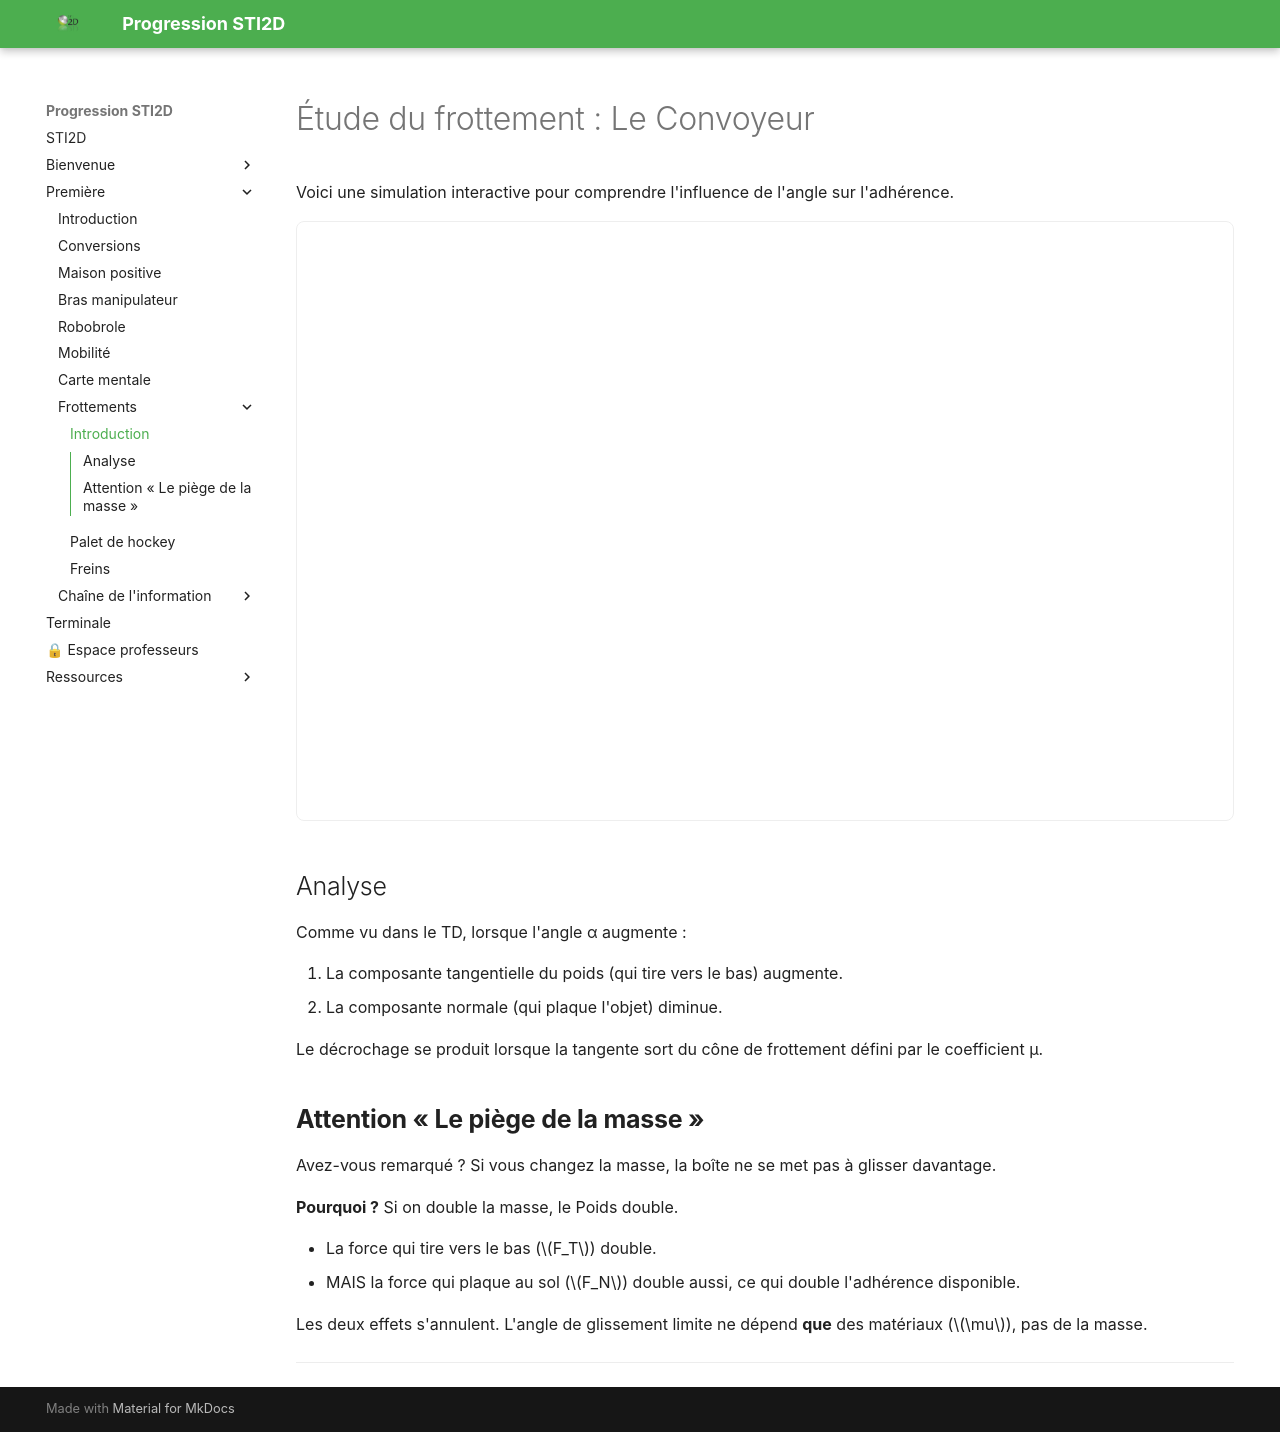

repository: XavierFrassinelli/Progression-STI2D-2026 · page: chaine_info/frottement/index.html · generator: mkdocs

# Étude du frottement : Le Convoyeur

Voici une simulation interactive pour comprendre l'influence de l'angle sur l'adhérence.

<iframe 
    src="../../assets/convoyeur.html" 
    width="100%" 
    height="600px" 
    frameborder="0"
    style="border: 1px solid #eee; border-radius: 8px;"
></iframe>

## Analyse
Comme vu dans le TD, lorsque l'angle α augmente :

1. La composante tangentielle du poids (qui tire vers le bas) augmente.
2. La composante normale (qui plaque l'objet) diminue.

Le décrochage se produit lorsque la tangente sort du cône de frottement défini par le coefficient μ.

## **Attention « Le piège de la masse »**

Avez-vous remarqué ? Si vous changez la masse, la boîte ne se met pas à glisser davantage.
    
**Pourquoi ?**
Si on double la masse, le Poids double.

- La force qui tire vers le bas ($F_T$) double.
- MAIS la force qui plaque au sol ($F_N$) double aussi, ce qui double l'adhérence disponible.
    
Les deux effets s'annulent. L'angle de glissement limite
ne dépend **que** des matériaux ($\mu$), pas de la masse.

---
